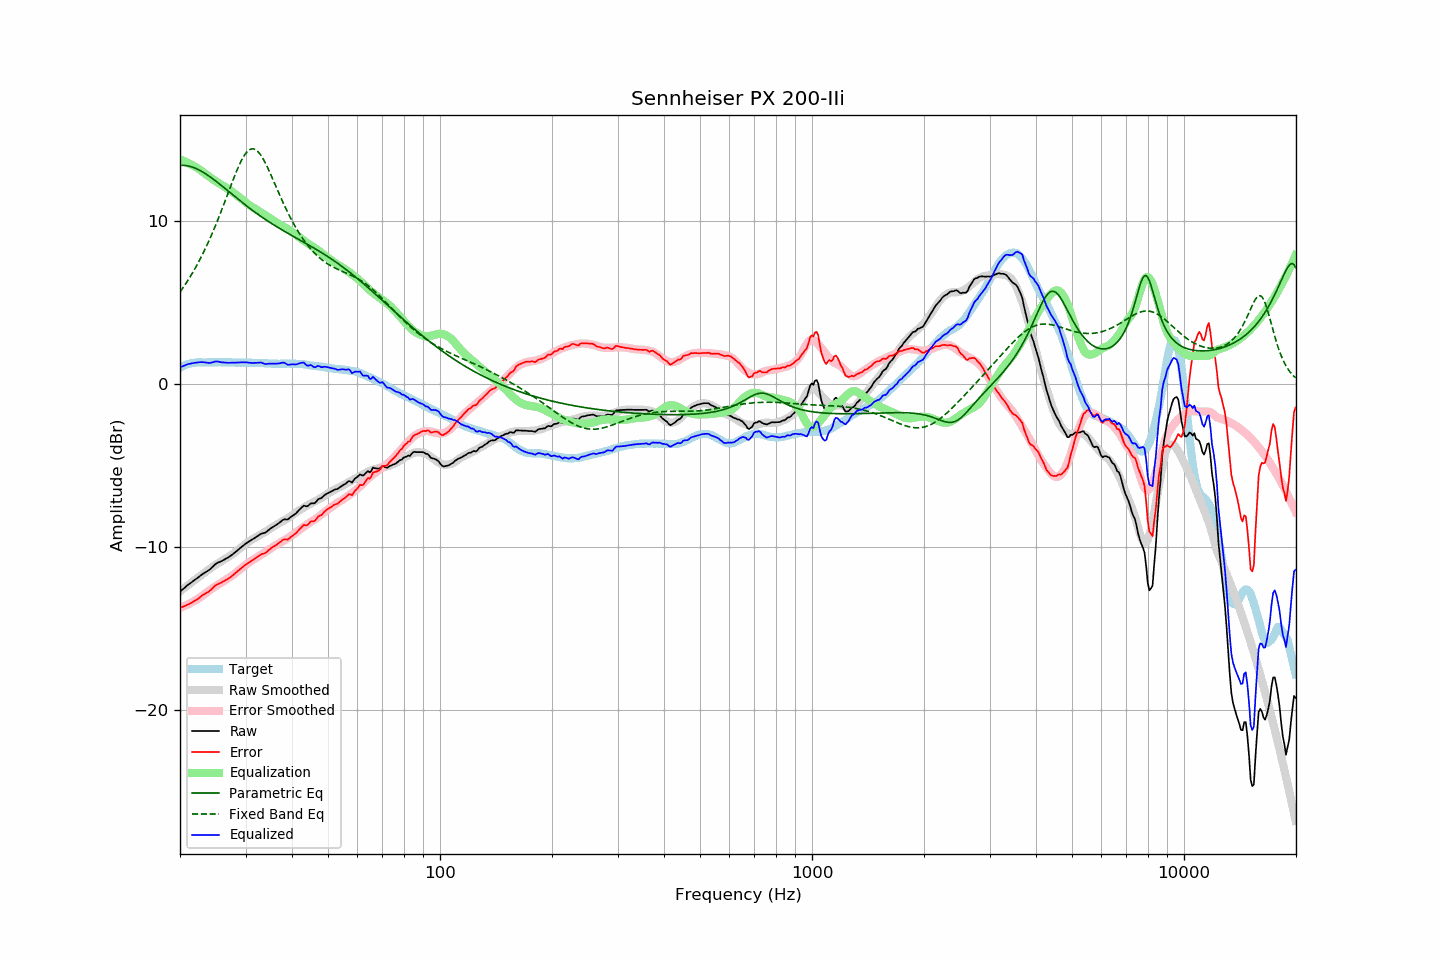

The file beside this chart, header and first rows:
frequency, raw, error, smoothed, error_smoothed, equalization, parametric_eq, fixed_band_eq, equalized_raw, equalized_smoothed, target
20.00, -12.75, -13.73, -12.73, -13.75, 13.75, 13.39, 5.62, 1.00, 1.01, 0.99
20.20, -12.67, -13.70, -12.66, -13.71, 13.71, 13.39, 5.75, 1.04, 1.05, 1.04
20.40, -12.59, -13.67, -12.58, -13.67, 13.67, 13.39, 5.90, 1.08, 1.09, 1.09
20.61, -12.51, -13.63, -12.50, -13.63, 13.63, 13.38, 6.04, 1.12, 1.12, 1.12
20.81, -12.42, -13.58, -12.43, -13.58, 13.58, 13.37, 6.19, 1.16, 1.15, 1.17
21.02, -12.34, -13.54, -12.35, -13.53, 13.53, 13.35, 6.34, 1.20, 1.18, 1.21
21.23, -12.27, -13.49, -12.28, -13.48, 13.48, 13.33, 6.50, 1.22, 1.21, 1.23
21.44, -12.20, -13.44, -12.20, -13.43, 13.43, 13.30, 6.66, 1.24, 1.23, 1.25
21.66, -12.12, -13.39, -12.13, -13.38, 13.38, 13.27, 6.83, 1.26, 1.25, 1.27
21.87, -12.05, -13.32, -12.06, -13.32, 13.32, 13.23, 7.00, 1.28, 1.27, 1.28
22.09, -11.98, -13.27, -11.98, -13.27, 13.27, 13.19, 7.18, 1.29, 1.28, 1.30
22.31, -11.91, -13.21, -11.91, -13.20, 13.20, 13.14, 7.36, 1.30, 1.30, 1.31
22.54, -11.83, -13.14, -11.84, -13.14, 13.14, 13.10, 7.54, 1.31, 1.30, 1.31
22.76, -11.76, -13.06, -11.76, -13.07, 13.07, 13.04, 7.73, 1.31, 1.31, 1.31
22.99, -11.68, -12.97, -11.69, -13.00, 13.00, 12.99, 7.93, 1.32, 1.31, 1.30
23.22, -11.62, -12.91, -11.62, -12.93, 12.93, 12.93, 8.13, 1.31, 1.31, 1.30
23.45, -11.56, -12.85, -11.54, -12.85, 12.85, 12.86, 8.33, 1.30, 1.31, 1.30
23.69, -11.50, -12.81, -11.47, -12.78, 12.78, 12.80, 8.54, 1.28, 1.31, 1.31
23.92, -11.44, -12.74, -11.40, -12.71, 12.71, 12.73, 8.76, 1.27, 1.31, 1.31
24.16, -11.36, -12.66, -11.32, -12.63, 12.63, 12.66, 8.98, 1.28, 1.31, 1.31
24.40, -11.26, -12.57, -11.25, -12.56, 12.56, 12.59, 9.21, 1.31, 1.31, 1.32
24.65, -11.17, -12.48, -11.19, -12.49, 12.49, 12.52, 9.44, 1.33, 1.31, 1.31
24.89, -11.07, -12.37, -11.12, -12.43, 12.43, 12.44, 9.67, 1.36, 1.31, 1.31
25.14, -11.01, -12.31, -11.06, -12.37, 12.37, 12.37, 9.92, 1.36, 1.31, 1.31
25.39, -10.96, -12.27, -10.99, -12.31, 12.31, 12.29, 10.16, 1.35, 1.31, 1.32
25.65, -10.92, -12.23, -10.93, -12.24, 12.24, 12.21, 10.41, 1.33, 1.31, 1.32
25.91, -10.88, -12.19, -10.87, -12.18, 12.18, 12.13, 10.67, 1.30, 1.31, 1.31
26.16, -10.82, -12.12, -10.81, -12.12, 12.12, 12.05, 10.92, 1.30, 1.31, 1.31
26.43, -10.77, -12.08, -10.75, -12.06, 12.06, 11.97, 11.18, 1.29, 1.31, 1.31
26.69, -10.71, -12.01, -10.69, -12.00, 12.00, 11.89, 11.45, 1.29, 1.31, 1.31
26.96, -10.66, -11.96, -10.63, -11.93, 11.93, 11.81, 11.71, 1.28, 1.30, 1.31
27.23, -10.59, -11.90, -10.57, -11.87, 11.87, 11.73, 11.97, 1.28, 1.30, 1.31
27.50, -10.52, -11.82, -10.50, -11.80, 11.80, 11.65, 12.23, 1.28, 1.30, 1.31
27.77, -10.45, -11.74, -10.43, -11.73, 11.73, 11.56, 12.49, 1.28, 1.30, 1.30
28.05, -10.37, -11.66, -10.36, -11.66, 11.66, 11.48, 12.74, 1.29, 1.30, 1.30
28.33, -10.29, -11.57, -10.28, -11.58, 11.58, 11.40, 12.98, 1.29, 1.30, 1.29
28.62, -10.20, -11.49, -10.20, -11.50, 11.50, 11.32, 13.22, 1.30, 1.29, 1.29
28.90, -10.12, -11.41, -10.12, -11.42, 11.42, 11.24, 13.44, 1.30, 1.29, 1.30
29.19, -10.04, -11.32, -10.05, -11.34, 11.34, 11.17, 13.64, 1.30, 1.29, 1.29
29.48, -9.96, -11.25, -9.97, -11.26, 11.26, 11.09, 13.83, 1.31, 1.29, 1.30
29.78, -9.88, -11.17, -9.90, -11.19, 11.19, 11.01, 13.99, 1.31, 1.29, 1.29
30.08, -9.80, -11.10, -9.82, -11.11, 11.11, 10.93, 14.13, 1.31, 1.29, 1.30
30.38, -9.74, -11.03, -9.74, -11.03, 11.03, 10.86, 14.25, 1.29, 1.29, 1.29
30.68, -9.68, -10.96, -9.68, -10.96, 10.96, 10.78, 14.33, 1.28, 1.28, 1.29
30.99, -9.62, -10.90, -9.61, -10.89, 10.89, 10.71, 14.38, 1.27, 1.28, 1.29
31.30, -9.56, -10.84, -9.55, -10.83, 10.83, 10.63, 14.40, 1.27, 1.28, 1.28
31.61, -9.50, -10.77, -9.49, -10.77, 10.77, 10.56, 14.39, 1.27, 1.28, 1.28
31.93, -9.43, -10.71, -9.43, -10.71, 10.71, 10.49, 14.35, 1.28, 1.27, 1.28
32.24, -9.37, -10.63, -9.38, -10.65, 10.65, 10.42, 14.27, 1.28, 1.27, 1.27
32.57, -9.30, -10.56, -9.32, -10.58, 10.58, 10.35, 14.17, 1.29, 1.27, 1.27
32.89, -9.23, -10.49, -9.26, -10.52, 10.52, 10.28, 14.05, 1.30, 1.26, 1.27
33.22, -9.19, -10.44, -9.21, -10.46, 10.46, 10.21, 13.90, 1.28, 1.26, 1.26
33.55, -9.17, -10.42, -9.15, -10.40, 10.40, 10.14, 13.73, 1.24, 1.25, 1.26
33.89, -9.14, -10.38, -9.09, -10.34, 10.34, 10.08, 13.55, 1.20, 1.25, 1.25
34.23, -9.07, -10.31, -9.03, -10.28, 10.28, 10.01, 13.35, 1.21, 1.24, 1.25
34.57, -8.99, -10.22, -8.97, -10.21, 10.21, 9.95, 13.14, 1.22, 1.24, 1.24
34.92, -8.91, -10.15, -8.90, -10.14, 10.14, 9.88, 12.92, 1.23, 1.24, 1.24
35.27, -8.84, -10.07, -8.84, -10.07, 10.07, 9.82, 12.70, 1.23, 1.23, 1.23
35.62, -8.78, -10.00, -8.78, -10.01, 10.01, 9.76, 12.48, 1.23, 1.23, 1.23
35.97, -8.72, -9.94, -8.72, -9.94, 9.94, 9.70, 12.25, 1.23, 1.23, 1.23
... 635 more rows
